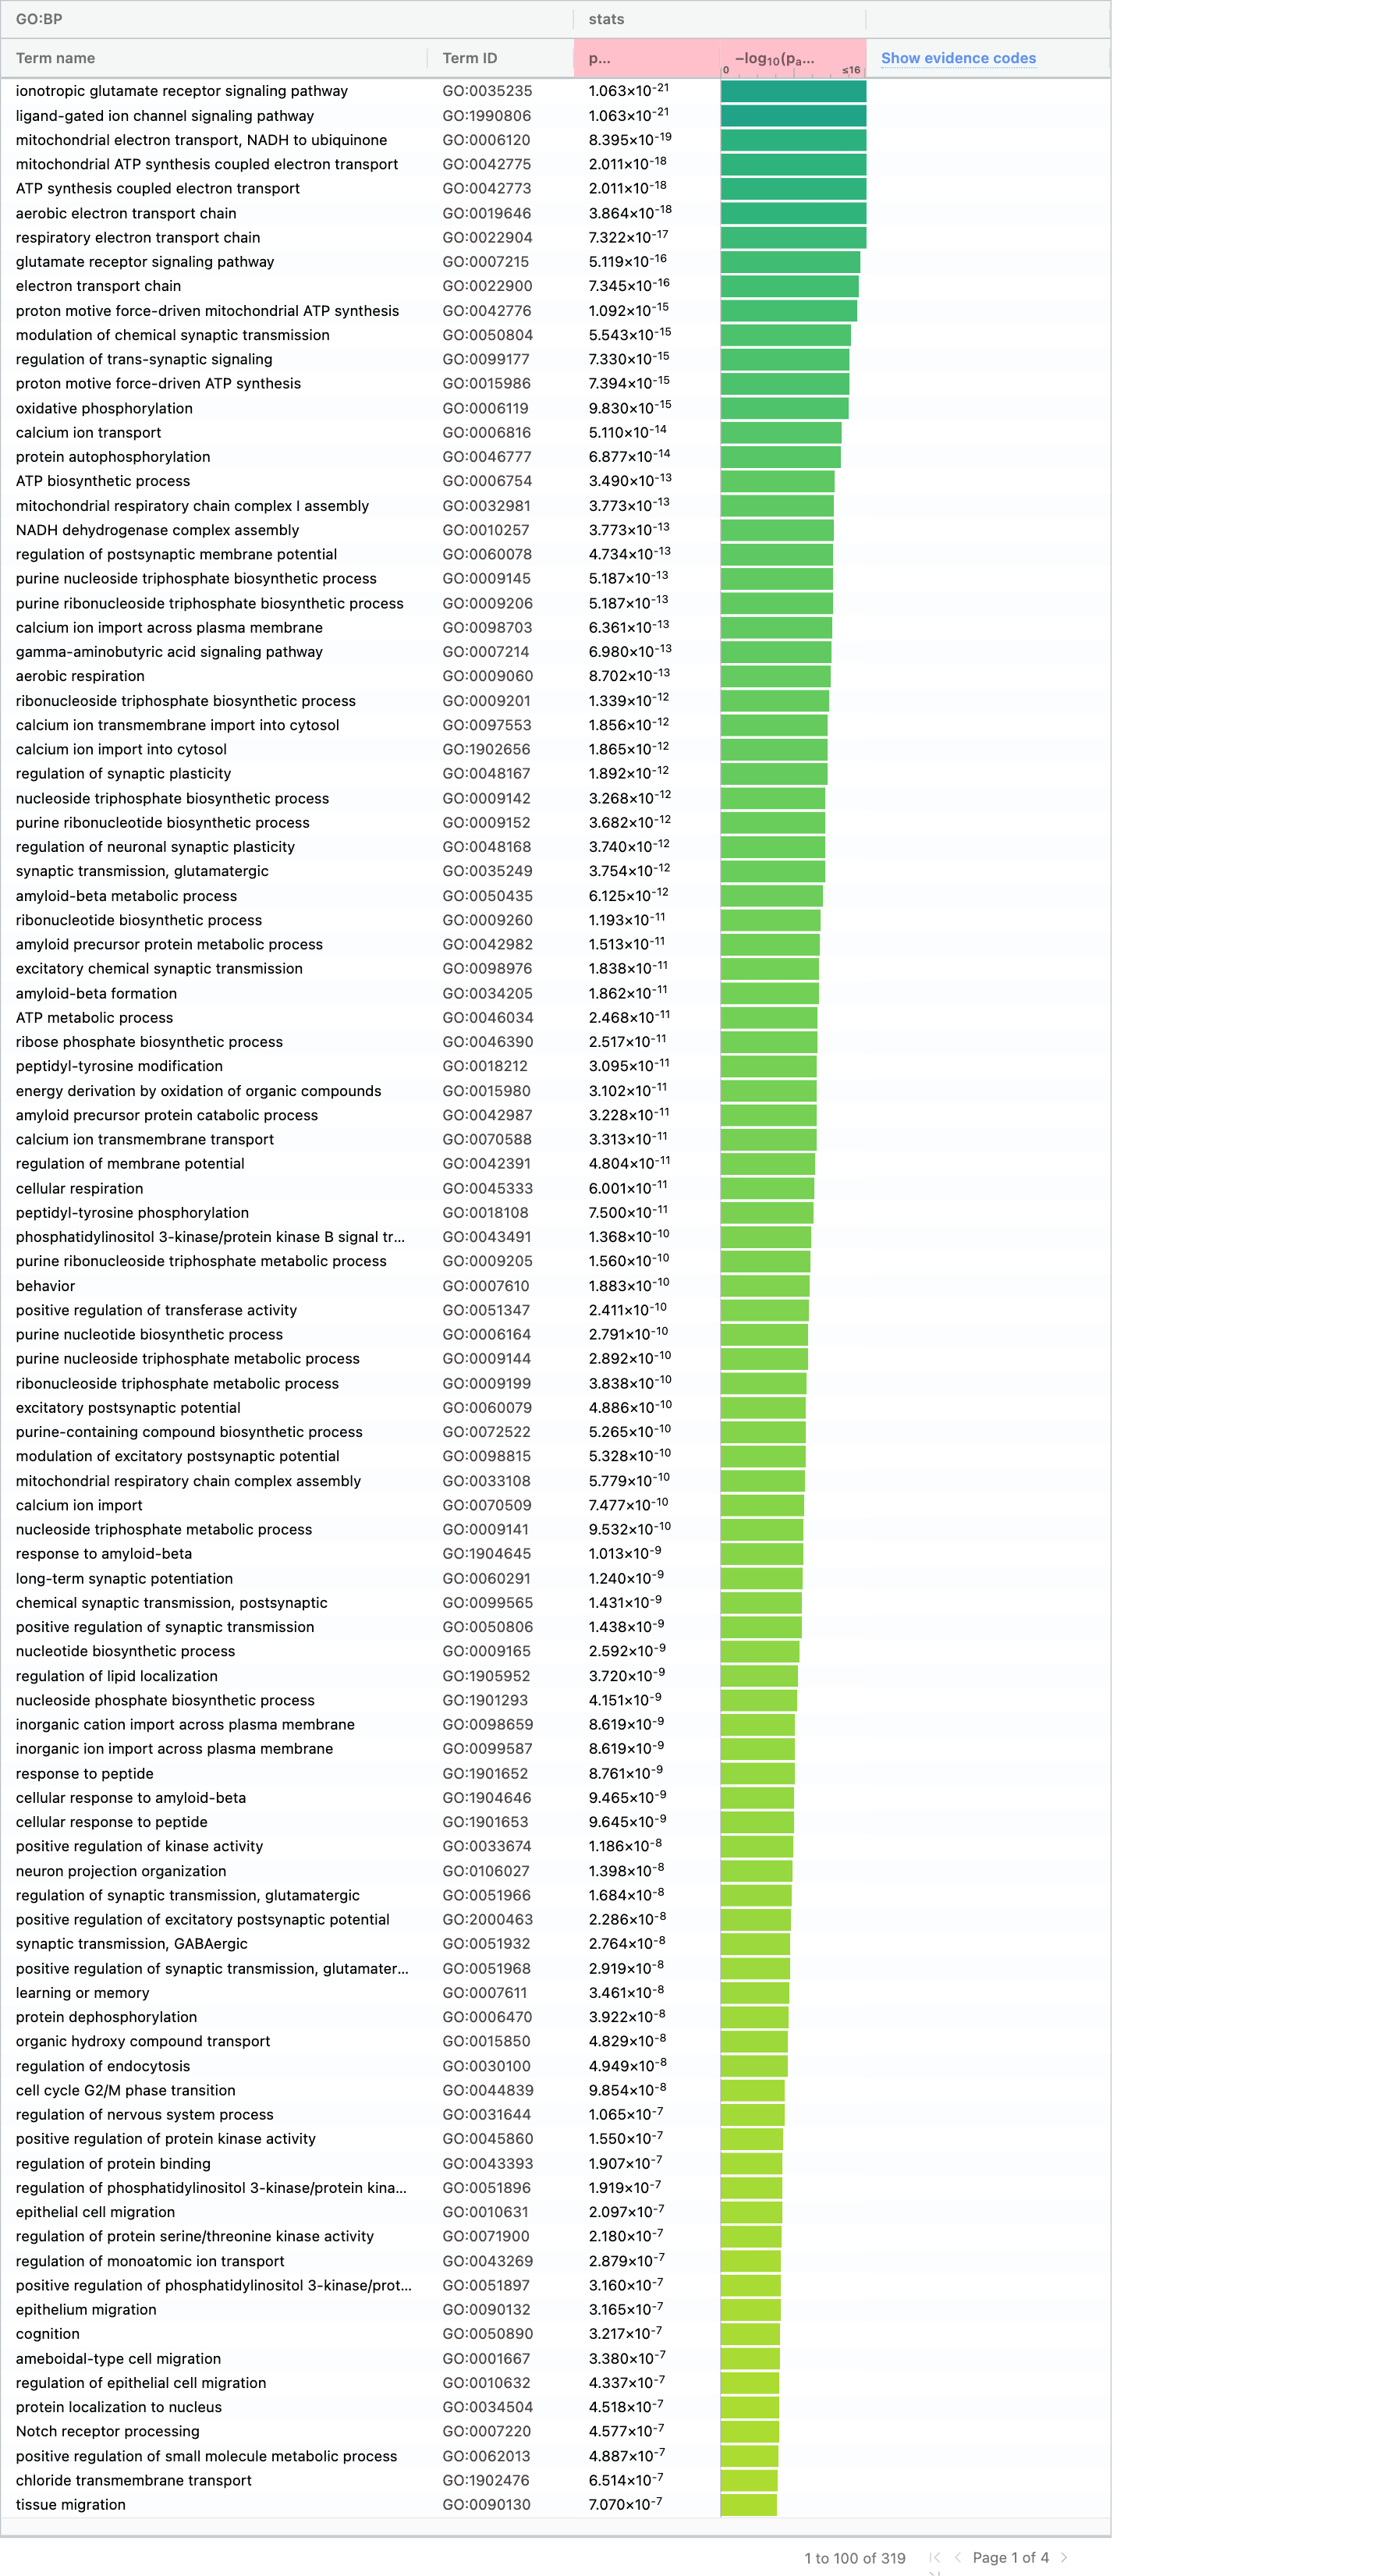

Source data for this figure (header and first rows):
source, term_name, term_id, adjusted_p_value, negative_log10_of_adjusted_p_value, term_size, query_size, intersection_size, effective_domain_size, intersections
GO:BP, ionotropic glutamate receptor signaling …, GO:0035235, 1.0628212569050174e-21, 20.97, 13, 20, 9, 16178, ENSG00000142192,ENSG00000176884,ENSG0000…
GO:BP, ligand-gated ion channel signaling pathw…, GO:1990806, 1.0628212569050174e-21, 20.97, 13, 20, 9, 16178, ENSG00000142192,ENSG00000176884,ENSG0000…
GO:BP, mitochondrial electron transport, NADH t…, GO:0006120, 8.394666535453317e-19, 18.08, 46, 473, 22, 16178, ENSG00000119421,ENSG00000168653,ENSG0000…
GO:BP, mitochondrial ATP synthesis coupled elec…, GO:0042775, 2.011393986761667e-18, 17.7, 88, 480, 28, 16178, ENSG00000119421,ENSG00000168653,ENSG0000…
GO:BP, ATP synthesis coupled electron transport, GO:0042773, 2.011393986761667e-18, 17.7, 88, 480, 28, 16178, ENSG00000119421,ENSG00000168653,ENSG0000…
GO:BP, aerobic electron transport chain, GO:0019646, 3.863794869503303e-18, 17.41, 82, 480, 27, 16178, ENSG00000119421,ENSG00000168653,ENSG0000…
GO:BP, respiratory electron transport chain, GO:0022904, 7.321957417434047e-17, 16.14, 99, 480, 28, 16178, ENSG00000119421,ENSG00000168653,ENSG0000…
GO:BP, glutamate receptor signaling pathway, GO:0007215, 5.119104761825123e-16, 15.29, 41, 20, 9, 16178, ENSG00000142192,ENSG00000176884,ENSG0000…
GO:BP, electron transport chain, GO:0022900, 7.344656494871315e-16, 15.13, 107, 480, 28, 16178, ENSG00000119421,ENSG00000168653,ENSG0000…
GO:BP, proton motive force-driven mitochondrial…, GO:0042776, 1.0919223947989542e-15, 14.96, 65, 186, 17, 16178, ENSG00000119421,ENSG00000168653,ENSG0000…
GO:BP, modulation of chemical synaptic transmis…, GO:0050804, 5.543408011010501e-15, 14.26, 261, 2141, 89, 16178, ENSG00000142192,ENSG00000176884,ENSG0000…
GO:BP, regulation of trans-synaptic signaling, GO:0099177, 7.329658535700178e-15, 14.13, 262, 2141, 89, 16178, ENSG00000142192,ENSG00000176884,ENSG0000…
GO:BP, proton motive force-driven ATP synthesis, GO:0015986, 7.39384036012172e-15, 14.13, 72, 186, 17, 16178, ENSG00000119421,ENSG00000168653,ENSG0000…
GO:BP, oxidative phosphorylation, GO:0006119, 9.830005495573774e-15, 14.01, 127, 480, 29, 16178, ENSG00000119421,ENSG00000168653,ENSG0000…
GO:BP, calcium ion transport, GO:0006816, 5.110287093646554e-14, 13.29, 325, 87, 21, 16178, ENSG00000080815,ENSG00000176884,ENSG0000…
GO:BP, protein autophosphorylation, GO:0046777, 6.877174667656616e-14, 13.16, 181, 1306, 53, 16178, ENSG00000082701,ENSG00000178999,ENSG0000…
GO:BP, ATP biosynthetic process, GO:0006754, 3.4901915869317435e-13, 12.46, 89, 186, 17, 16178, ENSG00000119421,ENSG00000168653,ENSG0000…
GO:BP, mitochondrial respiratory chain complex …, GO:0032981, 3.7728309996487255e-13, 12.42, 61, 186, 15, 16178, ENSG00000119421,ENSG00000168653,ENSG0000…
GO:BP, NADH dehydrogenase complex assembly, GO:0010257, 3.7728309996487255e-13, 12.42, 61, 186, 15, 16178, ENSG00000119421,ENSG00000168653,ENSG0000…
GO:BP, regulation of postsynaptic membrane pote…, GO:0060078, 4.734347185625166e-13, 12.32, 62, 1515, 31, 16178, ENSG00000142192,ENSG00000176884,ENSG0000…
GO:BP, purine nucleoside triphosphate biosynthe…, GO:0009145, 5.187293778643224e-13, 12.29, 91, 186, 17, 16178, ENSG00000119421,ENSG00000168653,ENSG0000…
GO:BP, purine ribonucleoside triphosphate biosy…, GO:0009206, 5.187293778643224e-13, 12.29, 91, 186, 17, 16178, ENSG00000119421,ENSG00000168653,ENSG0000…
GO:BP, calcium ion import across plasma membran…, GO:0098703, 6.360896496869072e-13, 12.2, 44, 709, 20, 16178, ENSG00000196876,ENSG00000144285,ENSG0000…
GO:BP, gamma-aminobutyric acid signaling pathwa…, GO:0007214, 6.980175786845204e-13, 12.16, 22, 1130, 17, 16178, ENSG00000204681,ENSG00000136928,ENSG0000…
GO:BP, aerobic respiration, GO:0009060, 8.70153509060528e-13, 12.06, 160, 480, 30, 16178, ENSG00000119421,ENSG00000168653,ENSG0000…
GO:BP, ribonucleoside triphosphate biosynthetic…, GO:0009201, 1.3385998436629936e-12, 11.87, 96, 186, 17, 16178, ENSG00000119421,ENSG00000168653,ENSG0000…
GO:BP, calcium ion transmembrane import into cy…, GO:0097553, 1.855959764718768e-12, 11.73, 161, 287, 24, 16178, ENSG00000176884,ENSG00000273079,ENSG0000…
GO:BP, calcium ion import into cytosol, GO:1902656, 1.8646719624426296e-12, 11.73, 46, 709, 20, 16178, ENSG00000196876,ENSG00000144285,ENSG0000…
GO:BP, regulation of synaptic plasticity, GO:0048167, 1.89174076304189e-12, 11.72, 126, 24, 10, 16178, ENSG00000142192,ENSG00000176884,ENSG0000…
GO:BP, nucleoside triphosphate biosynthetic pro…, GO:0009142, 3.2678336215251087e-12, 11.49, 101, 186, 17, 16178, ENSG00000119421,ENSG00000168653,ENSG0000…
GO:BP, purine ribonucleotide biosynthetic proce…, GO:0009152, 3.681723947401318e-12, 11.43, 178, 295, 25, 16178, ENSG00000119421,ENSG00000168653,ENSG0000…
GO:BP, regulation of neuronal synaptic plastici…, GO:0048168, 3.739799728638711e-12, 11.43, 37, 16, 7, 16178, ENSG00000142192,ENSG00000176884,ENSG0000…
GO:BP, synaptic transmission, glutamatergic, GO:0035249, 3.753991075881771e-12, 11.43, 76, 16, 8, 16178, ENSG00000176884,ENSG00000164885,ENSG0000…
GO:BP, amyloid-beta metabolic process, GO:0050435, 6.1245224264446326e-12, 11.21, 48, 293, 15, 16178, ENSG00000080815,ENSG00000143801,ENSG0000…
GO:BP, ribonucleotide biosynthetic process, GO:0009260, 1.1930791288376801e-11, 10.92, 187, 295, 25, 16178, ENSG00000119421,ENSG00000168653,ENSG0000…
GO:BP, amyloid precursor protein metabolic proc…, GO:0042982, 1.5127987677598193e-11, 10.82, 67, 1930, 34, 16178, ENSG00000080815,ENSG00000143801,ENSG0000…
GO:BP, excitatory chemical synaptic transmissio…, GO:0098976, 1.8384053409142025e-11, 10.74, 7, 16, 5, 16178, ENSG00000176884,ENSG00000273079,ENSG0000…
GO:BP, amyloid-beta formation, GO:0034205, 1.8617575999828834e-11, 10.73, 42, 293, 14, 16178, ENSG00000080815,ENSG00000143801,ENSG0000…
GO:BP, ATP metabolic process, GO:0046034, 2.467879915154494e-11, 10.61, 183, 2445, 70, 16178, ENSG00000142192,ENSG00000080815,ENSG0000…
GO:BP, ribose phosphate biosynthetic process, GO:0046390, 2.5167205905532392e-11, 10.6, 193, 295, 25, 16178, ENSG00000119421,ENSG00000168653,ENSG0000…
GO:BP, peptidyl-tyrosine modification, GO:0018212, 3.0952347302196257e-11, 10.51, 216, 1509, 59, 16178, ENSG00000142192,ENSG00000141510,ENSG0000…
GO:BP, energy derivation by oxidation of organi…, GO:0015980, 3.101879621453103e-11, 10.51, 249, 480, 35, 16178, ENSG00000082701,ENSG00000119421,ENSG0000…
GO:BP, amyloid precursor protein catabolic proc…, GO:0042987, 3.2282213632909564e-11, 10.49, 53, 293, 15, 16178, ENSG00000080815,ENSG00000143801,ENSG0000…
GO:BP, calcium ion transmembrane transport, GO:0070588, 3.313069388658718e-11, 10.48, 250, 87, 17, 16178, ENSG00000176884,ENSG00000143801,ENSG0000…
GO:BP, regulation of membrane potential, GO:0042391, 4.804144014552789e-11, 10.32, 285, 1301, 64, 16178, ENSG00000142192,ENSG00000176884,ENSG0000…
GO:BP, cellular respiration, GO:0045333, 6.00099236540624e-11, 10.22, 186, 480, 30, 16178, ENSG00000119421,ENSG00000168653,ENSG0000…
GO:BP, peptidyl-tyrosine phosphorylation, GO:0018108, 7.499655562694625e-11, 10.12, 214, 1509, 58, 16178, ENSG00000142192,ENSG00000141510,ENSG0000…
GO:BP, phosphatidylinositol 3-kinase/protein ki…, GO:0043491, 1.3684971279292015e-10, 9.864, 234, 2152, 75, 16178, ENSG00000167601,ENSG00000198793,ENSG0000…
GO:BP, purine ribonucleoside triphosphate metab…, GO:0009205, 1.5600686691638294e-10, 9.807, 197, 2445, 72, 16178, ENSG00000142192,ENSG00000080815,ENSG0000…
GO:BP, behavior, GO:0007610, 1.8832737810604177e-10, 9.725, 254, 1557, 65, 16178, ENSG00000142192,ENSG00000080815,ENSG0000…
GO:BP, positive regulation of transferase activ…, GO:0051347, 2.411102141126285e-10, 9.618, 344, 2287, 101, 16178, ENSG00000130203,ENSG00000166851,ENSG0000…
GO:BP, purine nucleotide biosynthetic process, GO:0006164, 2.7907624544928233e-10, 9.554, 214, 295, 25, 16178, ENSG00000119421,ENSG00000168653,ENSG0000…
GO:BP, purine nucleoside triphosphate metabolic…, GO:0009144, 2.891855322646138e-10, 9.539, 200, 186, 20, 16178, ENSG00000142192,ENSG00000080815,ENSG0000…
GO:BP, ribonucleoside triphosphate metabolic pr…, GO:0009199, 3.8381992940372047e-10, 9.416, 203, 186, 20, 16178, ENSG00000142192,ENSG00000080815,ENSG0000…
GO:BP, excitatory postsynaptic potential, GO:0060079, 4.886471315604555e-10, 9.311, 45, 24, 7, 16178, ENSG00000142192,ENSG00000176884,ENSG0000…
GO:BP, purine-containing compound biosynthetic …, GO:0072522, 5.265413696390833e-10, 9.279, 220, 295, 25, 16178, ENSG00000119421,ENSG00000168653,ENSG0000…
GO:BP, modulation of excitatory postsynaptic po…, GO:0098815, 5.32779099697511e-10, 9.273, 32, 16, 6, 16178, ENSG00000142192,ENSG00000176884,ENSG0000…
GO:BP, mitochondrial respiratory chain complex …, GO:0033108, 5.778697369908573e-10, 9.238, 97, 186, 15, 16178, ENSG00000119421,ENSG00000168653,ENSG0000…
GO:BP, calcium ion import, GO:0070509, 7.477281182086362e-10, 9.126, 74, 709, 22, 16178, ENSG00000196876,ENSG00000144285,ENSG0000…
GO:BP, nucleoside triphosphate metabolic proces…, GO:0009141, 9.532045898026214e-10, 9.021, 213, 186, 20, 16178, ENSG00000142192,ENSG00000080815,ENSG0000…
... 259 more rows
